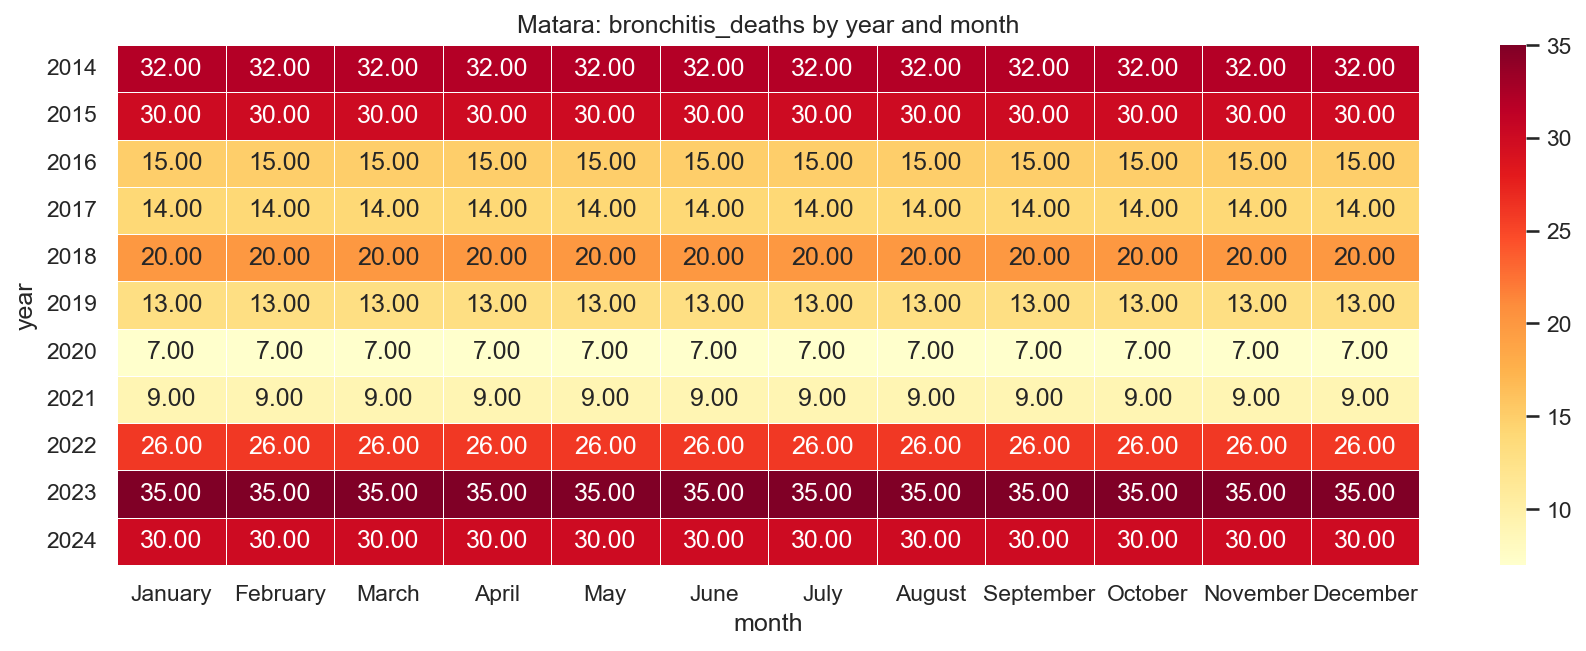

Data behind this chart, as committed beside it:
year, January, February, March, April, May, June, July, August, September, October, November, December
2014, 32.0, 32.0, 32.0, 32.0, 32.0, 32.0, 32.0, 32.0, 32.0, 32.0, 32.0, 32.0
2015, 30.0, 30.0, 30.0, 30.0, 30.0, 30.0, 30.0, 30.0, 30.0, 30.0, 30.0, 30.0
2016, 15.0, 15.0, 15.0, 15.0, 15.0, 15.0, 15.0, 15.0, 15.0, 15.0, 15.0, 15.0
2017, 14.0, 14.0, 14.0, 14.0, 14.0, 14.0, 14.0, 14.0, 14.0, 14.0, 14.0, 14.0
2018, 20.0, 20.0, 20.0, 20.0, 20.0, 20.0, 20.0, 20.0, 20.0, 20.0, 20.0, 20.0
2019, 13.0, 13.0, 13.0, 13.0, 13.0, 13.0, 13.0, 13.0, 13.0, 13.0, 13.0, 13.0
2020, 7.0, 7.0, 7.0, 7.0, 7.0, 7.0, 7.0, 7.0, 7.0, 7.0, 7.0, 7.0
2021, 9.0, 9.0, 9.0, 9.0, 9.0, 9.0, 9.0, 9.0, 9.0, 9.0, 9.0, 9.0
2022, 26.0, 26.0, 26.0, 26.0, 26.0, 26.0, 26.0, 26.0, 26.0, 26.0, 26.0, 26.0
2023, 35.0, 35.0, 35.0, 35.0, 35.0, 35.0, 35.0, 35.0, 35.0, 35.0, 35.0, 35.0
2024, 30.0, 30.0, 30.0, 30.0, 30.0, 30.0, 30.0, 30.0, 30.0, 30.0, 30.0, 30.0
